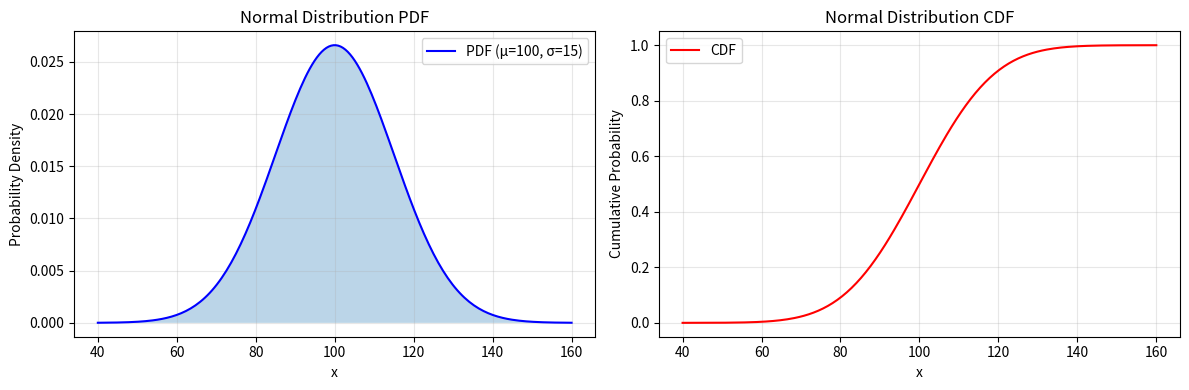

This chart was generated by the following Python code: (Note: this script raises an exception after producing the figure.)
"""
01_probability_review.py

Demonstrates fundamental probability concepts:
- Common probability distributions (Normal, Binomial, Poisson, Exponential)
- PDF/CDF plotting
- Central Limit Theorem
- Law of Large Numbers
- Random sampling with numpy/scipy

Theory:
- Probability distributions characterize the likelihood of different outcomes.
  The choice of distribution depends on the data-generating process: Normal for
  sums of many small effects (CLT), Binomial for fixed-trial binary outcomes,
  Poisson for rare-event counts, Exponential for waiting times.
- The Central Limit Theorem guarantees that sample means become approximately
  Normal regardless of the population distribution, justifying parametric
  inference on means even for non-Normal data.
- The Law of Large Numbers ensures that sample averages converge to the true
  mean as sample size grows, providing the theoretical foundation for
  estimation from data.

Adapted from Data_Science Lessons 11-12.
"""

import numpy as np
from scipy import stats

# Optional plotting
try:
    import matplotlib.pyplot as plt
    HAS_PLT = True
except ImportError:
    HAS_PLT = False
    print("matplotlib not available; skipping plots\n")


def print_section(title):
    """Print formatted section header."""
    print("\n" + "=" * 70)
    print(f"  {title}")
    print("=" * 70)


def normal_distribution():
    """Demonstrate normal distribution properties."""
    print_section("1. Normal Distribution")

    # Why: The Normal (Gaussian) is the most important distribution in statistics
    # because of the CLT — sums of independent random variables converge to it.
    # Many natural measurements (height, IQ) are approximately Normal.
    mu, sigma = 100, 15
    print(f"Normal distribution: μ={mu}, σ={sigma}")

    # Generate samples
    samples = np.random.normal(mu, sigma, 10000)
    print(f"Generated {len(samples)} samples")
    print(f"Sample mean: {np.mean(samples):.2f}")
    # Why: ddof=1 gives the unbiased sample standard deviation (Bessel's correction).
    # Dividing by n-1 instead of n corrects the downward bias in variance estimation.
    print(f"Sample std: {np.std(samples, ddof=1):.2f}")

    # PDF and CDF at specific points
    x_values = [70, 85, 100, 115, 130]
    print("\nPDF and CDF values:")
    for x in x_values:
        pdf = stats.norm.pdf(x, mu, sigma)
        cdf = stats.norm.cdf(x, mu, sigma)
        print(f"  x={x:3d}: PDF={pdf:.6f}, CDF={cdf:.4f}")

    # Why: The 2.5th and 97.5th percentiles bracket the central 95% of the
    # distribution — the basis for 95% confidence intervals in Normal models.
    percentiles = [0.025, 0.25, 0.50, 0.75, 0.975]
    print("\nPercentiles:")
    for p in percentiles:
        val = stats.norm.ppf(p, mu, sigma)
        print(f"  {p*100:5.1f}%: {val:.2f}")

    if HAS_PLT:
        x = np.linspace(mu - 4*sigma, mu + 4*sigma, 200)
        pdf = stats.norm.pdf(x, mu, sigma)
        cdf = stats.norm.cdf(x, mu, sigma)

        fig, (ax1, ax2) = plt.subplots(1, 2, figsize=(12, 4))
        ax1.plot(x, pdf, 'b-', label=f'PDF (μ={mu}, σ={sigma})')
        ax1.fill_between(x, pdf, alpha=0.3)
        ax1.set_xlabel('x')
        ax1.set_ylabel('Probability Density')
        ax1.set_title('Normal Distribution PDF')
        ax1.legend()
        ax1.grid(True, alpha=0.3)

        ax2.plot(x, cdf, 'r-', label='CDF')
        ax2.set_xlabel('x')
        ax2.set_ylabel('Cumulative Probability')
        ax2.set_title('Normal Distribution CDF')
        ax2.legend()
        ax2.grid(True, alpha=0.3)

        plt.tight_layout()
        plt.savefig('/tmp/normal_dist.png', dpi=100)
        print("\n[Plot saved to /tmp/normal_dist.png]")
        plt.close()


def binomial_distribution():
    """Demonstrate binomial distribution."""
    print_section("2. Binomial Distribution")

    # Why: Binomial models the number of successes in n independent Bernoulli
    # trials with fixed probability p. Appropriate when trials are independent
    # and each has only two outcomes (success/failure).
    n, p = 20, 0.3
    print(f"Binomial distribution: n={n}, p={p}")

    # Theoretical properties
    mean = n * p
    variance = n * p * (1 - p)
    print(f"Theoretical mean: {mean:.2f}")
    print(f"Theoretical variance: {variance:.2f}")

    # Generate samples
    samples = np.random.binomial(n, p, 10000)
    print(f"\nSample mean: {np.mean(samples):.2f}")
    print(f"Sample variance: {np.var(samples, ddof=1):.2f}")

    # PMF for different k values
    print("\nProbability mass function:")
    for k in range(0, n+1, 4):
        pmf = stats.binom.pmf(k, n, p)
        print(f"  P(X={k:2d}) = {pmf:.6f}")

    # CDF
    print("\nCumulative probabilities:")
    for k in [3, 6, 9, 12]:
        cdf = stats.binom.cdf(k, n, p)
        print(f"  P(X≤{k:2d}) = {cdf:.6f}")

    if HAS_PLT:
        k = np.arange(0, n+1)
        pmf = stats.binom.pmf(k, n, p)

        plt.figure(figsize=(10, 5))
        plt.bar(k, pmf, alpha=0.7, color='green', edgecolor='black')
        plt.axvline(mean, color='red', linestyle='--', label=f'Mean={mean:.1f}')
        plt.xlabel('k (number of successes)')
        plt.ylabel('Probability')
        plt.title(f'Binomial Distribution PMF (n={n}, p={p})')
        plt.legend()
        plt.grid(True, alpha=0.3)
        plt.savefig('/tmp/binomial_dist.png', dpi=100)
        print("\n[Plot saved to /tmp/binomial_dist.png]")
        plt.close()


def poisson_exponential():
    """Demonstrate Poisson and Exponential distributions."""
    print_section("3. Poisson and Exponential Distributions")

    # Why: Poisson is the natural model for counts of rare, independent events in
    # a fixed interval (arrivals, defects, radioactive decays). Its key property:
    # mean equals variance. When mean >> variance, consider underdispersion models.
    lambda_poisson = 5
    print(f"Poisson distribution: λ={lambda_poisson}")

    samples_poisson = np.random.poisson(lambda_poisson, 10000)
    print(f"Sample mean: {np.mean(samples_poisson):.2f}")
    print(f"Sample variance: {np.var(samples_poisson, ddof=1):.2f}")

    print("\nPoisson PMF:")
    for k in range(0, 11):
        pmf = stats.poisson.pmf(k, lambda_poisson)
        print(f"  P(X={k:2d}) = {pmf:.6f}")

    # Why: Exponential is the continuous counterpart of Poisson — it models the
    # waiting time between Poisson events. Its "memoryless" property means the
    # probability of waiting another t units is independent of how long you've
    # already waited. This makes it the default model for lifetimes under
    # constant hazard rate.
    lambda_exp = 0.5
    print(f"\nExponential distribution: λ={lambda_exp}")

    samples_exp = np.random.exponential(1/lambda_exp, 10000)
    print(f"Theoretical mean: {1/lambda_exp:.2f}")
    print(f"Sample mean: {np.mean(samples_exp):.2f}")

    print("\nExponential CDF:")
    for x in [0.5, 1.0, 2.0, 3.0, 5.0]:
        cdf = stats.expon.cdf(x, scale=1/lambda_exp)
        print(f"  P(X≤{x:.1f}) = {cdf:.6f}")

    if HAS_PLT:
        fig, (ax1, ax2) = plt.subplots(1, 2, figsize=(12, 4))

        # Poisson
        k = np.arange(0, 15)
        pmf = stats.poisson.pmf(k, lambda_poisson)
        ax1.bar(k, pmf, alpha=0.7, color='purple', edgecolor='black')
        ax1.set_xlabel('k')
        ax1.set_ylabel('Probability')
        ax1.set_title(f'Poisson PMF (λ={lambda_poisson})')
        ax1.grid(True, alpha=0.3)

        # Exponential
        x = np.linspace(0, 10, 200)
        pdf = stats.expon.pdf(x, scale=1/lambda_exp)
        ax2.plot(x, pdf, 'orange', linewidth=2)
        ax2.fill_between(x, pdf, alpha=0.3, color='orange')
        ax2.set_xlabel('x')
        ax2.set_ylabel('Probability Density')
        ax2.set_title(f'Exponential PDF (λ={lambda_exp})')
        ax2.grid(True, alpha=0.3)

        plt.tight_layout()
        plt.savefig('/tmp/poisson_exp_dist.png', dpi=100)
        print("\n[Plot saved to /tmp/poisson_exp_dist.png]")
        plt.close()


def central_limit_theorem():
    """Demonstrate Central Limit Theorem."""
    print_section("4. Central Limit Theorem")

    # Why: We deliberately use a Uniform distribution (clearly non-Normal) to
    # demonstrate that the CLT works regardless of the population shape. The
    # sampling distribution of the mean becomes approximately Normal for
    # sufficiently large n, even when the population is flat/skewed/bimodal.
    population = np.random.uniform(0, 10, 100000)
    print(f"Population distribution: Uniform(0, 10)")
    print(f"Population mean: {np.mean(population):.2f}")
    print(f"Population std: {np.std(population):.2f}")

    # Why: n=30 is the classic "rule of thumb" for CLT adequacy with symmetric
    # distributions. For highly skewed populations, you may need n > 100.
    # Comparing n=2,5,10,30 shows the progressive Normality of the mean.
    sample_sizes = [2, 5, 10, 30]
    n_samples = 5000

    print(f"\nSampling distribution of means (n_samples={n_samples}):")

    sample_means_dict = {}
    for n in sample_sizes:
        sample_means = []
        for _ in range(n_samples):
            sample = np.random.choice(population, n, replace=True)
            sample_means.append(np.mean(sample))

        sample_means = np.array(sample_means)
        sample_means_dict[n] = sample_means

        print(f"\n  Sample size n={n}:")
        print(f"    Mean of sample means: {np.mean(sample_means):.2f}")
        print(f"    Std of sample means: {np.std(sample_means):.2f}")
        print(f"    Theoretical std: {np.std(population)/np.sqrt(n):.2f}")

    if HAS_PLT:
        fig, axes = plt.subplots(2, 2, figsize=(12, 10))
        axes = axes.ravel()

        for idx, n in enumerate(sample_sizes):
            axes[idx].hist(sample_means_dict[n], bins=50, density=True,
                          alpha=0.7, color='skyblue', edgecolor='black')

            # Overlay normal distribution
            mu = np.mean(sample_means_dict[n])
            sigma = np.std(sample_means_dict[n])
            x = np.linspace(mu - 4*sigma, mu + 4*sigma, 100)
            axes[idx].plot(x, stats.norm.pdf(x, mu, sigma), 'r-', linewidth=2,
                          label='Normal fit')

            axes[idx].set_xlabel('Sample Mean')
            axes[idx].set_ylabel('Density')
            axes[idx].set_title(f'Sample Size n={n}')
            axes[idx].legend()
            axes[idx].grid(True, alpha=0.3)

        plt.tight_layout()
        plt.savefig('/tmp/clt_demo.png', dpi=100)
        print("\n[Plot saved to /tmp/clt_demo.png]")
        plt.close()


def law_of_large_numbers():
    """Demonstrate Law of Large Numbers."""
    print_section("5. Law of Large Numbers")

    # Die rolling example
    true_mean = 3.5
    print(f"Rolling a fair die (theoretical mean = {true_mean})")

    n_rolls = 10000
    rolls = np.random.randint(1, 7, n_rolls)

    # Cumulative means
    cumulative_means = np.cumsum(rolls) / np.arange(1, n_rolls + 1)

    # Check convergence at different points
    checkpoints = [10, 100, 1000, 5000, 10000]
    print("\nCumulative mean convergence:")
    for n in checkpoints:
        mean_n = cumulative_means[n-1]
        error = abs(mean_n - true_mean)
        print(f"  n={n:5d}: mean={mean_n:.4f}, error={error:.4f}")

    if HAS_PLT:
        plt.figure(figsize=(12, 5))
        plt.plot(cumulative_means, 'b-', alpha=0.7, linewidth=1)
        plt.axhline(true_mean, color='red', linestyle='--', linewidth=2,
                   label=f'True mean = {true_mean}')
        plt.xlabel('Number of rolls')
        plt.ylabel('Cumulative mean')
        plt.title('Law of Large Numbers: Die Rolling')
        plt.legend()
        plt.grid(True, alpha=0.3)
        plt.savefig('/tmp/lln_demo.png', dpi=100)
        print("\n[Plot saved to /tmp/lln_demo.png]")
        plt.close()


def main():
    """Run all demonstrations."""
    print("=" * 70)
    print("  PROBABILITY REVIEW DEMONSTRATIONS")
    print("=" * 70)

    np.random.seed(42)

    normal_distribution()
    binomial_distribution()
    poisson_exponential()
    central_limit_theorem()
    law_of_large_numbers()

    print("\n" + "=" * 70)
    print("  All demonstrations completed successfully!")
    print("=" * 70)


if __name__ == "__main__":
    main()
